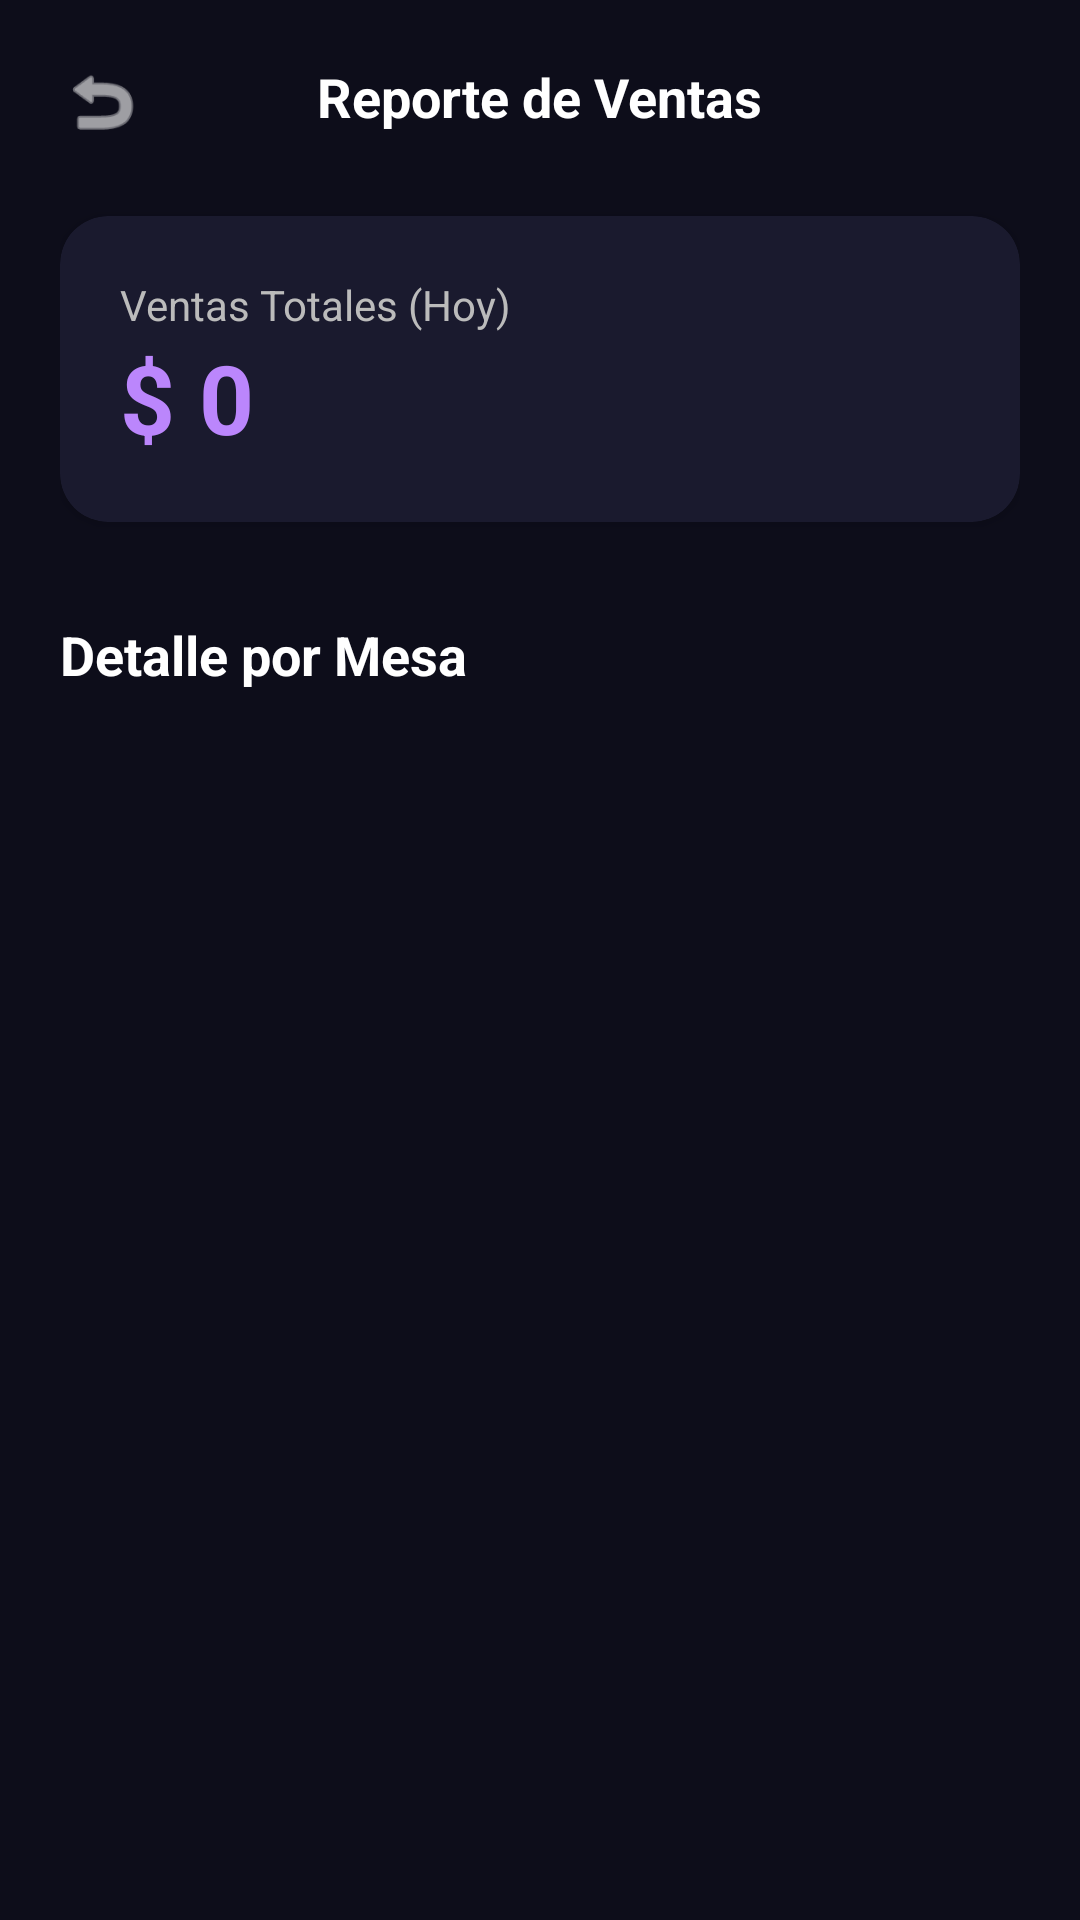

Produce the Android XML layout that renders to this screen, including the resource entries it uses.
<!-- AndroidManifest.xml: application theme Theme.Poolmanager -->
<!-- res/layout/activity_stats.xml -->
<?xml version="1.0" encoding="utf-8"?>
<androidx.coordinatorlayout.widget.CoordinatorLayout xmlns:android="http://schemas.android.com/apk/res/android"
    xmlns:app="http://schemas.android.com/apk/res-auto"
    android:layout_width="match_parent"
    android:layout_height="match_parent"
    android:background="#0D0D1A">

    <androidx.core.widget.NestedScrollView
        android:layout_width="match_parent"
        android:layout_height="match_parent">

        <LinearLayout
            android:layout_width="match_parent"
            android:layout_height="wrap_content"
            android:orientation="vertical"
            android:padding="20dp">

            
            <RelativeLayout
                android:layout_width="match_parent"
                android:layout_height="wrap_content">
                <ImageView
                    android:id="@+id/iv_back"
                    android:layout_width="28dp"
                    android:layout_height="28dp"
                    android:src="@android:drawable/ic_menu_revert"
                    app:tint="#FFFFFF"
                    android:clickable="true"
                    android:focusable="true" />
                <TextView
                    android:layout_width="wrap_content"
                    android:layout_height="wrap_content"
                    android:layout_centerHorizontal="true"
                    android:text="Reporte de Ventas"
                    android:textColor="#FFFFFF"
                    android:textSize="18sp"
                    android:textStyle="bold" />
            </RelativeLayout>

            
            <androidx.cardview.widget.CardView
                android:layout_width="match_parent"
                android:layout_height="wrap_content"
                android:layout_marginTop="24dp"
                app:cardBackgroundColor="#1A1A2E"
                app:cardCornerRadius="16dp">
                <LinearLayout
                    android:layout_width="match_parent"
                    android:layout_height="wrap_content"
                    android:padding="20dp"
                    android:orientation="vertical">
                    <TextView
                        android:layout_width="wrap_content"
                        android:layout_height="wrap_content"
                        android:text="Ventas Totales (Hoy)"
                        android:textColor="#BBBBBB"
                        android:textSize="14sp" />
                    <TextView
                        android:id="@+id/tv_total_general"
                        android:layout_width="wrap_content"
                        android:layout_height="wrap_content"
                        android:text="$ 0"
                        android:textColor="#BB86FC"
                        android:textSize="32sp"
                        android:textStyle="bold" />
                </LinearLayout>
            </androidx.cardview.widget.CardView>

            <TextView
                android:layout_width="wrap_content"
                android:layout_height="wrap_content"
                android:layout_marginTop="32dp"
                android:text="Detalle por Mesa"
                android:textColor="#FFFFFF"
                android:textSize="18sp"
                android:textStyle="bold" />

            <LinearLayout
                android:id="@+id/ll_ventas_container"
                android:layout_width="match_parent"
                android:layout_height="wrap_content"
                android:layout_marginTop="12dp"
                android:orientation="vertical">
                
            </LinearLayout>

        </LinearLayout>
    </androidx.core.widget.NestedScrollView>

</androidx.coordinatorlayout.widget.CoordinatorLayout>
<!-- resources referenced by this layout -->
<resources>
  <style name="Theme.Poolmanager" parent="Theme.MaterialComponents.DayNight.NoActionBar">
          
          <item name="colorPrimary">@color/primary_purple</item>
          <item name="colorPrimaryVariant">@color/primary_purple</item>
          <item name="colorOnPrimary">@color/white</item>
          
          <item name="colorSecondary">@color/accent_green</item>
          <item name="colorSecondaryVariant">@color/accent_green</item>
          <item name="colorOnSecondary">@color/black</item>
          
          <item name="android:statusBarColor">@color/background_dark</item>
          <item name="android:windowBackground">@color/background_dark</item>
          
      </style>
  <color name="primary_purple">#7C4DFF</color>
  <color name="white">#FFFFFFFF</color>
  <color name="accent_green">#00C853</color>
  <color name="black">#FF000000</color>
  <color name="background_dark">#0A0A0A</color>
</resources>
